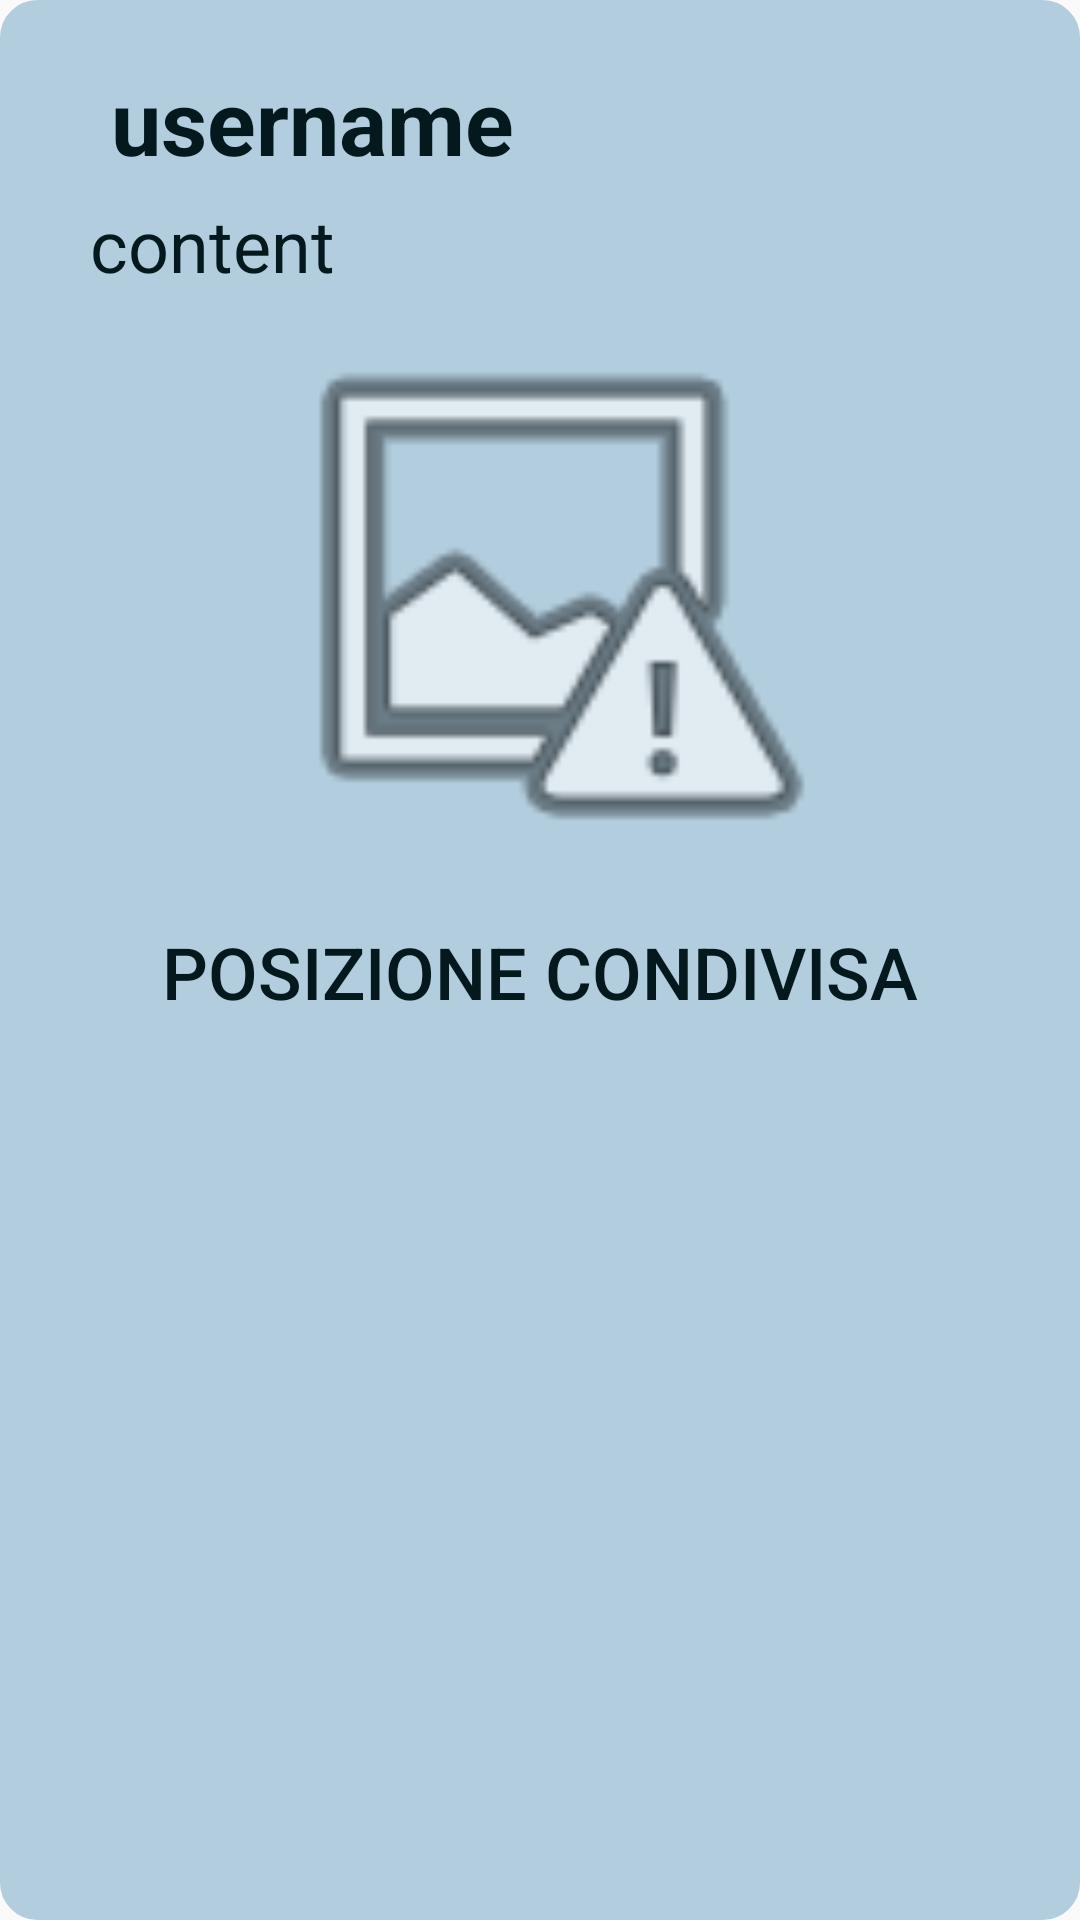

Write the Android layout XML for this screen, with the resource values it uses.
<!-- AndroidManifest.xml: application theme AppTheme -->
<!-- res/layout/recyclerview_channel.xml -->
<?xml version="1.0" encoding="utf-8"?>
<LinearLayout xmlns:android="http://schemas.android.com/apk/res/android"
    xmlns:app="http://schemas.android.com/apk/res-auto"
    xmlns:tools="http://schemas.android.com/tools"
    android:layout_width="match_parent"
    android:layout_height="wrap_content"
    android:layout_marginStart="6dp"
    android:layout_marginTop="10dp"
    android:layout_marginEnd="6dp"
    android:background="@drawable/message_background"
    android:orientation="vertical"
    android:padding="20dp">

    <LinearLayout
        android:layout_width="match_parent"
        android:layout_height="wrap_content"
        android:layout_marginBottom="5dp"
        android:orientation="horizontal">

        <ImageView
            android:id="@+id/userPictureView"
            android:layout_width="wrap_content"
            android:layout_height="wrap_content"
            android:adjustViewBounds="true"
            android:contentDescription="profile picture"
            android:foreground="@drawable/round_corners"
            android:maxWidth="70dp"
            android:maxHeight="70dp"
            android:padding="6dp"
            tools:srcCompat="@android:drawable/ic_menu_report_image" />

        <TextView
            android:id="@+id/usernameView"
            android:layout_width="wrap_content"
            android:layout_height="wrap_content"
            android:layout_weight="1"
            android:paddingStart="5dp"
            android:text="username"
            android:textColor="@color/colorUsername"
            android:textSize="30sp"
            android:textStyle="bold" />
    </LinearLayout>

    <TextView
        android:id="@+id/contentView"
        android:layout_width="match_parent"
        android:layout_height="wrap_content"
        android:paddingStart="10dp"
        android:text="content"
        android:textColor="@color/colorChannelText"
        android:textSize="24sp" />

    <ImageView
        android:id="@+id/imageView"
        android:layout_width="match_parent"
        android:layout_height="wrap_content"
        android:adjustViewBounds="true"
        android:maxHeight="200dp"
        app:srcCompat="@android:drawable/ic_menu_report_image" />

    <Button
        android:id="@+id/positionView"
        style="@style/Widget.AppCompat.Button.Borderless"
        android:layout_width="match_parent"
        android:layout_height="wrap_content"
        android:clickable="true"
        android:focusable="true"
        android:text="Posizione Condivisa"
        android:textAlignment="center"
        android:textColor="@color/colorChannelText"
        android:textSize="24sp" />

</LinearLayout>
<!-- resources referenced by this layout -->
<resources>
  <color name="colorChannelText">#03191E</color>
  <color name="colorUsername">#03191E</color>
  <!-- drawable message_background (drawable) -->
  <?xml version="1.0" encoding="utf-8"?>
  <shape xmlns:android="http://schemas.android.com/apk/res/android" android:id="@+id/listview_background_shape">
      <stroke android:width="5dp" android:color="@color/colorMessage" />
      <padding android:left="2dp"
          android:top="2dp"
          android:right="2dp"
          android:bottom="2dp" />
      <corners android:radius="10dp" />
      <solid android:color="@color/colorMessage" />
  </shape>
  <!-- drawable round_corners (drawable) -->
  <?xml version="1.0" encoding="utf-8"?>
  <shape xmlns:android="http://schemas.android.com/apk/res/android" android:shape="rectangle">
      <padding android:left="6dp"
          android:top="6dp"
          android:right="6dp"
          android:bottom="6dp" />
      <corners android:radius="12dp" />
      <stroke android:width="6dp" android:color="@color/colorMessage" />
  </shape>
  <style name="AppTheme" parent="Theme.AppCompat.Light.DarkActionBar">
          
          <item name="colorPrimary">@color/colorPrimary</item>
          <item name="colorPrimaryDark">@color/colorPrimaryDark</item>
          <item name="colorAccent">@color/colorAccent</item>
      </style>
  <color name="colorMessage">#B2CEDE</color>
  <color name="colorPrimary">#15737A</color>
  <color name="colorPrimaryDark">#11122C</color>
  <color name="colorAccent">#03191E</color>
</resources>
